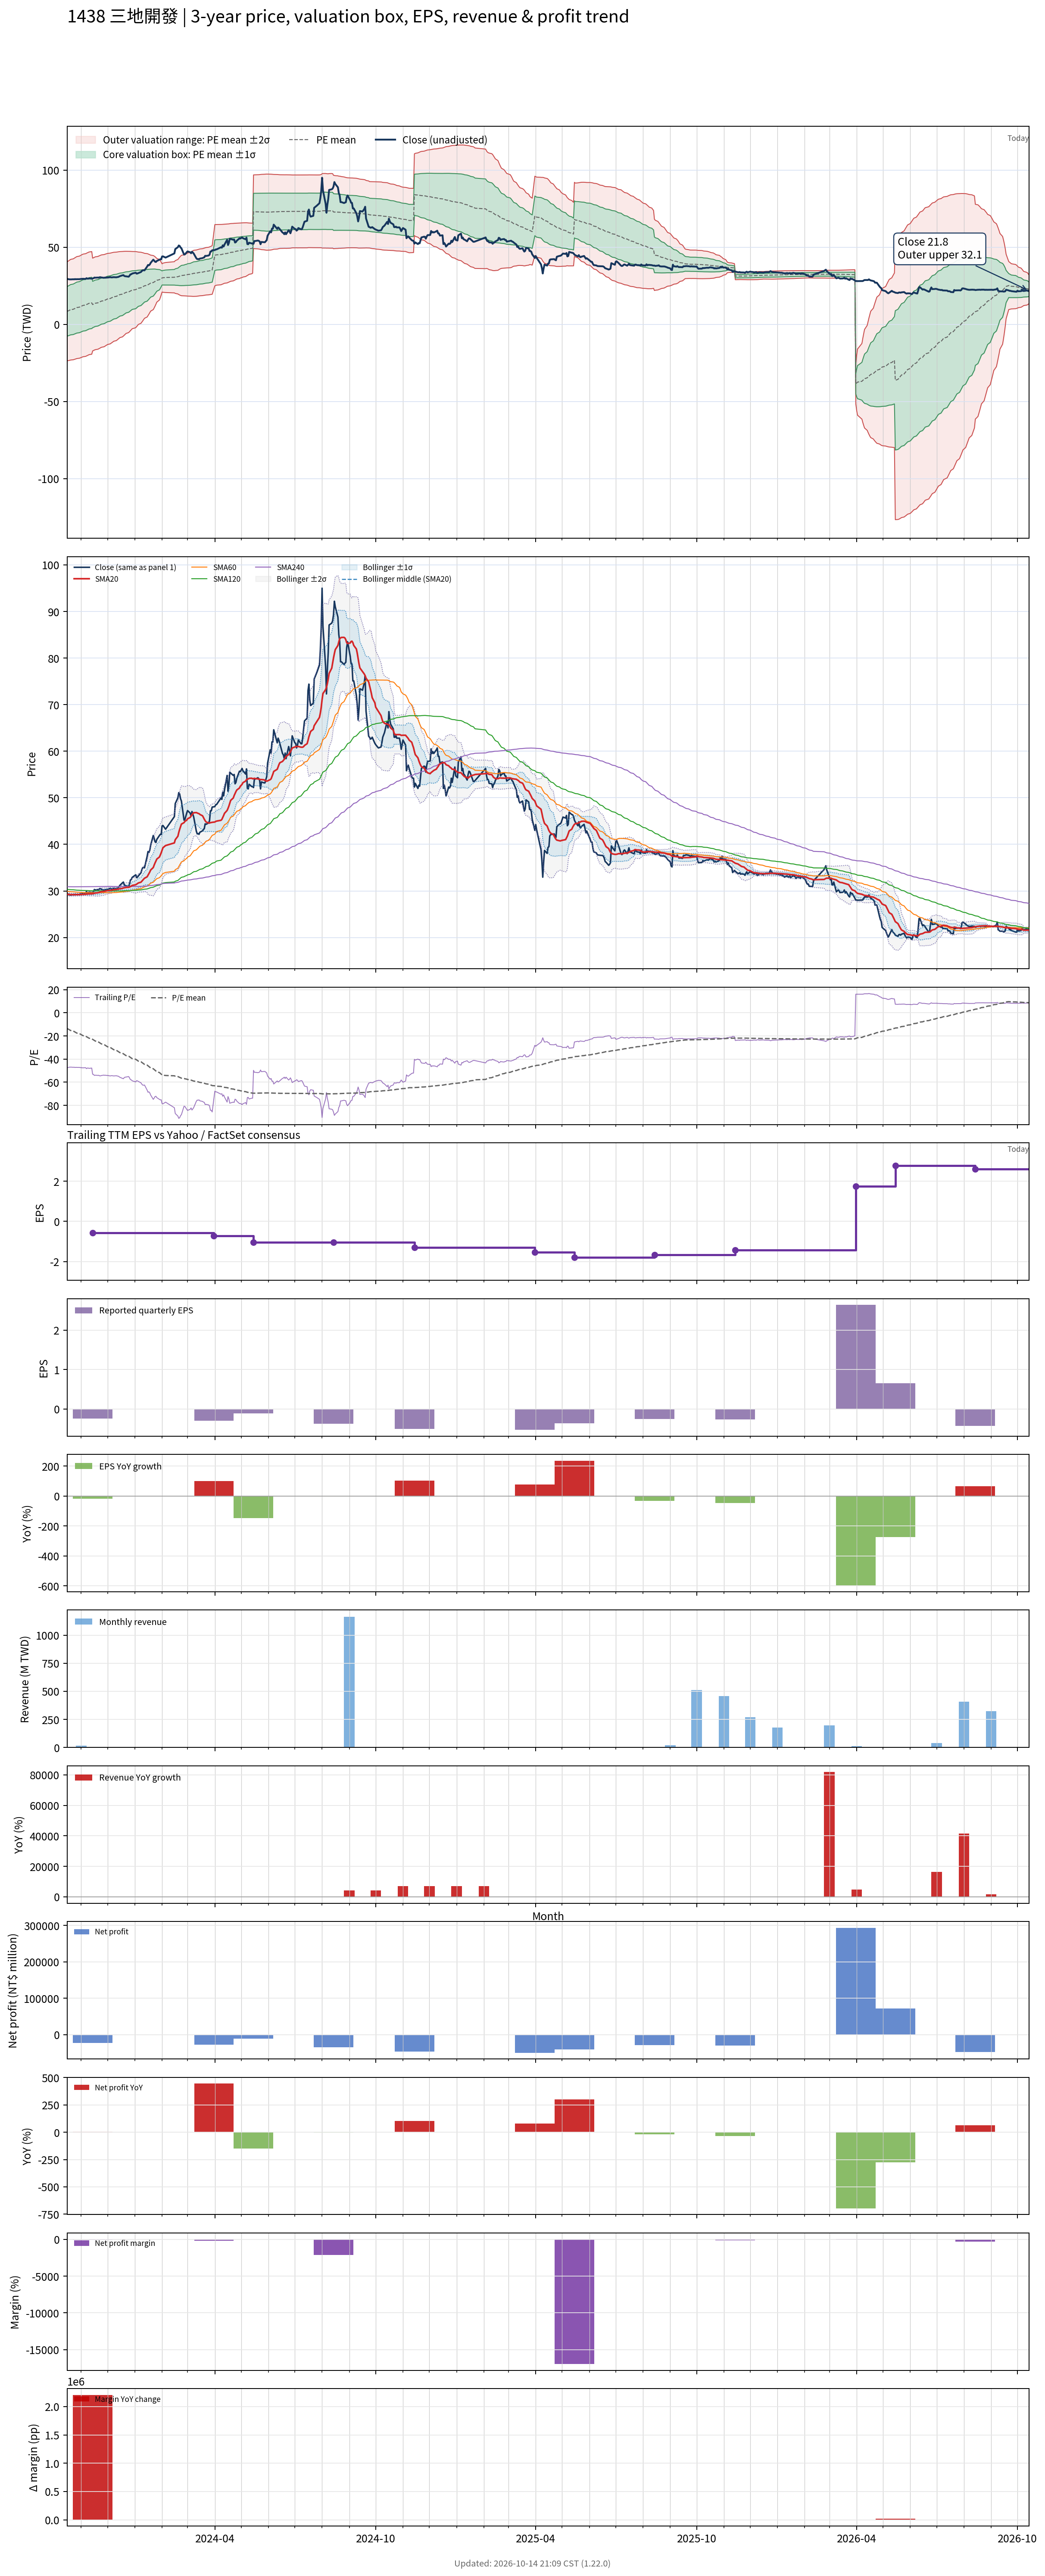

The file beside this chart, header and first rows:
# chart-version: skill-stock-dynamic-val…
date, close, available_date, period_end, eps, ttm_eps, pe, pe_mean, pe_std, price_m2, price_m1, price_mean, price_p1, price_p2, forward_eps, forward_pe, forward_pe_mean, forward_pe_std, forward_price_m2, forward_price_m1, forward_price_mean, forward_price_p1, forward_price_p2, sma20
2023-10-16, 29.35, 2023-08-14, 2023-06-30, -0.39, -0.62, -47.34, -13.51, 25.88, 40.46, 24.42, 8.374, -7.67, -23.71, , , , , , , , , , 29.27
2023-10-17, 29.35, 2023-08-14, 2023-06-30, -0.39, -0.62, -47.34, -13.95, 26, 40.89, 24.77, 8.65, -7.468, -23.59, , , , , , , , , , 29.26
2023-10-18, 29.15, 2023-08-14, 2023-06-30, -0.39, -0.62, -47.02, -14.39, 26.1, 41.29, 25.11, 8.924, -7.26, -23.44, , , , , , , , , , 29.24
2023-10-19, 29.15, 2023-08-14, 2023-06-30, -0.39, -0.62, -47.02, -14.84, 26.2, 41.69, 25.44, 9.199, -7.047, -23.29, , , , , , , , , , 29.22
2023-10-20, 29.1, 2023-08-14, 2023-06-30, -0.39, -0.62, -46.94, -15.28, 26.3, 42.08, 25.78, 9.472, -6.831, -23.13, , , , , , , , , , 29.2
2023-10-23, 29.2, 2023-08-14, 2023-06-30, -0.39, -0.62, -47.1, -15.72, 26.38, 42.46, 26.1, 9.747, -6.609, -22.96, , , , , , , , , , 29.19
2023-10-24, 29.15, 2023-08-14, 2023-06-30, -0.39, -0.62, -47.02, -16.16, 26.46, 42.83, 26.42, 10.02, -6.382, -22.79, , , , , , , , , , 29.19
2023-10-25, 29.3, 2023-08-14, 2023-06-30, -0.39, -0.62, -47.26, -16.61, 26.53, 43.19, 26.74, 10.3, -6.149, -22.6, , , , , , , , , , 29.2
2023-10-26, 29.2, 2023-08-14, 2023-06-30, -0.39, -0.62, -47.1, -17.05, 26.59, 43.54, 27.06, 10.57, -5.912, -22.4, , , , , , , , , , 29.2
2023-10-27, 29.25, 2023-08-14, 2023-06-30, -0.39, -0.62, -47.18, -17.5, 26.64, 43.89, 27.37, 10.85, -5.671, -22.19, , , , , , , , , , 29.2
2023-10-30, 29.25, 2023-08-14, 2023-06-30, -0.39, -0.62, -47.18, -17.94, 26.69, 44.22, 27.67, 11.12, -5.424, -21.97, , , , , , , , , , 29.21
2023-10-31, 29.35, 2023-08-14, 2023-06-30, -0.39, -0.62, -47.34, -18.39, 26.73, 44.55, 27.97, 11.4, -5.174, -21.75, , , , , , , , , , 29.22
2023-11-01, 29.4, 2023-08-14, 2023-06-30, -0.39, -0.62, -47.42, -18.83, 26.77, 44.87, 28.27, 11.67, -4.921, -21.52, , , , , , , , , , 29.22
2023-11-02, 29.45, 2023-08-14, 2023-06-30, -0.39, -0.62, -47.5, -19.28, 26.8, 45.18, 28.56, 11.95, -4.663, -21.28, , , , , , , , , , 29.24
2023-11-03, 29.5, 2023-08-14, 2023-06-30, -0.39, -0.62, -47.58, -19.72, 26.82, 45.48, 28.86, 12.23, -4.401, -21.03, , , , , , , , , , 29.27
2023-11-06, 29.4, 2023-08-14, 2023-06-30, -0.39, -0.62, -47.42, -20.17, 26.83, 45.78, 29.14, 12.5, -4.134, -20.77, , , , , , , , , , 29.28
2023-11-07, 29.9, 2023-08-14, 2023-06-30, -0.39, -0.62, -48.23, -20.61, 26.85, 46.07, 29.43, 12.78, -3.865, -20.51, , , , , , , , , , 29.32
2023-11-08, 29.6, 2023-08-14, 2023-06-30, -0.39, -0.62, -47.74, -21.06, 26.85, 46.35, 29.7, 13.06, -3.591, -20.24, , , , , , , , , , 29.35
2023-11-09, 29.6, 2023-08-14, 2023-06-30, -0.39, -0.62, -47.74, -21.51, 26.85, 46.62, 29.98, 13.33, -3.311, -19.96, , , , , , , , , , 29.36
2023-11-10, 29.75, 2023-08-14, 2023-06-30, -0.39, -0.62, -47.98, -21.95, 26.84, 46.89, 30.25, 13.61, -3.027, -19.67, , , , , , , , , , 29.37
2023-11-13, 29.6, 2023-08-14, 2023-06-30, -0.39, -0.62, -47.74, -22.4, 26.82, 47.14, 30.51, 13.89, -2.739, -19.36, , , , , , , , , , 29.38
2023-11-14, 29.7, 2023-11-14, 2023-09-30, -0.25, -0.56, -53.04, -22.89, 26.84, 42.87, 27.85, 12.82, -2.21, -17.24, , , , , , , , , , 29.4
2023-11-15, 29.85, 2023-11-14, 2023-09-30, -0.25, -0.56, -53.3, -23.38, 26.85, 43.16, 28.13, 13.09, -1.941, -16.98, , , , , , , , , , 29.43
2023-11-16, 30.3, 2023-11-14, 2023-09-30, -0.25, -0.56, -54.11, -23.88, 26.86, 43.45, 28.41, 13.37, -1.668, -16.71, , , , , , , , , , 29.49
2023-11-17, 30.2, 2023-11-14, 2023-09-30, -0.25, -0.56, -53.93, -24.38, 26.86, 43.73, 28.69, 13.65, -1.389, -16.43, , , , , , , , , , 29.55
2023-11-20, 30.3, 2023-11-14, 2023-09-30, -0.25, -0.56, -54.11, -24.87, 26.85, 44, 28.97, 13.93, -1.106, -16.14, , , , , , , , , , 29.6
2023-11-21, 30.25, 2023-11-14, 2023-09-30, -0.25, -0.56, -54.02, -25.37, 26.83, 44.26, 29.23, 14.21, -0.8166, -15.84, , , , , , , , , , 29.66
2023-11-22, 30.5, 2023-11-14, 2023-09-30, -0.25, -0.56, -54.46, -25.87, 26.81, 44.51, 29.5, 14.49, -0.5226, -15.53, , , , , , , , , , 29.72
2023-11-23, 30.5, 2023-11-14, 2023-09-30, -0.25, -0.56, -54.46, -26.38, 26.77, 44.76, 29.76, 14.77, -0.2235, -15.22, , , , , , , , , , 29.78
2023-11-24, 30.35, 2023-11-14, 2023-09-30, -0.25, -0.56, -54.2, -26.87, 26.73, 44.99, 30.02, 15.05, 0.08124, -14.89, , , , , , , , , , 29.84
2023-11-27, 30.15, 2023-11-14, 2023-09-30, -0.25, -0.56, -53.84, -27.37, 26.67, 45.2, 30.26, 15.33, 0.3917, -14.54, , , , , , , , , , 29.88
2023-11-28, 30.3, 2023-11-14, 2023-09-30, -0.25, -0.56, -54.11, -27.87, 26.61, 45.41, 30.51, 15.61, 0.7073, -14.19, , , , , , , , , , 29.93
2023-11-29, 30.2, 2023-11-14, 2023-09-30, -0.25, -0.56, -53.93, -28.37, 26.53, 45.6, 30.74, 15.89, 1.028, -13.83, , , , , , , , , , 29.97
2023-11-30, 30.35, 2023-11-14, 2023-09-30, -0.25, -0.56, -54.2, -28.87, 26.45, 45.79, 30.98, 16.17, 1.354, -13.46, , , , , , , , , , 30.02
2023-12-01, 30.3, 2023-11-14, 2023-09-30, -0.25, -0.56, -54.11, -29.36, 26.35, 45.96, 31.2, 16.44, 1.686, -13.07, , , , , , , , , , 30.05
2023-12-04, 30.55, 2023-11-14, 2023-09-30, -0.25, -0.56, -54.55, -29.87, 26.25, 46.13, 31.43, 16.73, 2.023, -12.68, , , , , , , , , , 30.11
2023-12-05, 30.45, 2023-11-14, 2023-09-30, -0.25, -0.56, -54.38, -30.37, 26.14, 46.29, 31.65, 17.01, 2.366, -12.27, , , , , , , , , , 30.14
2023-12-06, 30.4, 2023-11-14, 2023-09-30, -0.25, -0.56, -54.29, -30.87, 26.02, 46.43, 31.86, 17.29, 2.714, -11.86, , , , , , , , , , 30.18
2023-12-07, 30.5, 2023-11-14, 2023-09-30, -0.25, -0.56, -54.46, -31.37, 25.89, 46.56, 32.06, 17.57, 3.068, -11.43, , , , , , , , , , 30.23
2023-12-08, 30.55, 2023-11-14, 2023-09-30, -0.25, -0.56, -54.55, -31.87, 25.75, 46.69, 32.27, 17.85, 3.428, -10.99, , , , , , , , , , 30.27
2023-12-11, 30.45, 2023-11-14, 2023-09-30, -0.25, -0.56, -54.38, -32.37, 25.6, 46.8, 32.46, 18.13, 3.794, -10.54, , , , , , , , , , 30.31
2023-12-12, 30.6, 2023-11-14, 2023-09-30, -0.25, -0.56, -54.64, -32.87, 25.43, 46.9, 32.65, 18.41, 4.166, -10.08, , , , , , , , , , 30.35
2023-12-13, 30.65, 2023-11-14, 2023-09-30, -0.25, -0.56, -54.73, -33.38, 25.26, 46.98, 32.84, 18.69, 4.545, -9.602, , , , , , , , , , 30.39
2023-12-14, 30.9, 2023-11-14, 2023-09-30, -0.25, -0.56, -55.18, -33.89, 25.08, 47.07, 33.02, 18.98, 4.93, -9.115, , , , , , , , , , 30.42
2023-12-15, 31.2, 2023-11-14, 2023-09-30, -0.25, -0.56, -55.71, -34.4, 24.89, 47.14, 33.2, 19.26, 5.322, -8.618, , , , , , , , , , 30.47
2023-12-18, 31.75, 2023-11-14, 2023-09-30, -0.25, -0.56, -56.7, -34.92, 24.7, 47.22, 33.39, 19.55, 5.721, -8.111, , , , , , , , , , 30.55
2023-12-19, 31.9, 2023-11-14, 2023-09-30, -0.25, -0.56, -56.96, -35.44, 24.5, 47.28, 33.56, 19.84, 6.126, -7.593, , , , , , , , , , 30.63
2023-12-20, 31.35, 2023-11-14, 2023-09-30, -0.25, -0.56, -55.98, -35.95, 24.27, 47.32, 33.73, 20.13, 6.539, -7.055, , , , , , , , , , 30.67
2023-12-21, 31.15, 2023-11-14, 2023-09-30, -0.25, -0.56, -55.62, -36.46, 24.04, 47.34, 33.88, 20.42, 6.958, -6.502, , , , , , , , , , 30.7
2023-12-22, 31.1, 2023-11-14, 2023-09-30, -0.25, -0.56, -55.54, -36.97, 23.78, 47.34, 34.02, 20.7, 7.385, -5.933, , , , , , , , , , 30.74
2023-12-25, 30.85, 2023-11-14, 2023-09-30, -0.25, -0.56, -55.09, -37.48, 23.51, 47.32, 34.15, 20.99, 7.82, -5.348, , , , , , , , , , 30.77
2023-12-26, 31.5, 2023-11-14, 2023-09-30, -0.25, -0.56, -56.25, -37.99, 23.24, 47.3, 34.29, 21.28, 8.264, -4.748, , , , , , , , , , 30.84
2023-12-27, 32.35, 2023-11-14, 2023-09-30, -0.25, -0.56, -57.77, -38.52, 22.95, 47.28, 34.43, 21.57, 8.717, -4.137, , , , , , , , , , 30.94
2023-12-28, 32.45, 2023-11-14, 2023-09-30, -0.25, -0.56, -57.95, -39.05, 22.66, 47.25, 34.56, 21.87, 9.18, -3.509, , , , , , , , , , 31.05
2023-12-29, 32.9, 2023-11-14, 2023-09-30, -0.25, -0.56, -58.75, -39.59, 22.35, 47.2, 34.69, 22.17, 9.652, -2.864, , , , , , , , , , 31.18
2024-01-02, 33.45, 2023-11-14, 2023-09-30, -0.25, -0.56, -59.73, -40.13, 22.03, 47.15, 34.81, 22.47, 10.14, -2.204, , , , , , , , , , 31.32
2024-01-03, 32.85, 2023-11-14, 2023-09-30, -0.25, -0.56, -58.66, -40.67, 21.69, 47.07, 34.92, 22.77, 10.63, -1.519, , , , , , , , , , 31.44
2024-01-04, 32.95, 2023-11-14, 2023-09-30, -0.25, -0.56, -58.84, -41.21, 21.33, 46.96, 35.02, 23.08, 11.13, -0.8126, , , , , , , , , , 31.57
2024-01-05, 33.2, 2023-11-14, 2023-09-30, -0.25, -0.56, -59.29, -41.75, 20.95, 46.84, 35.11, 23.38, 11.65, -0.08553, , , , , , , , , , 31.7
... 669 more rows
